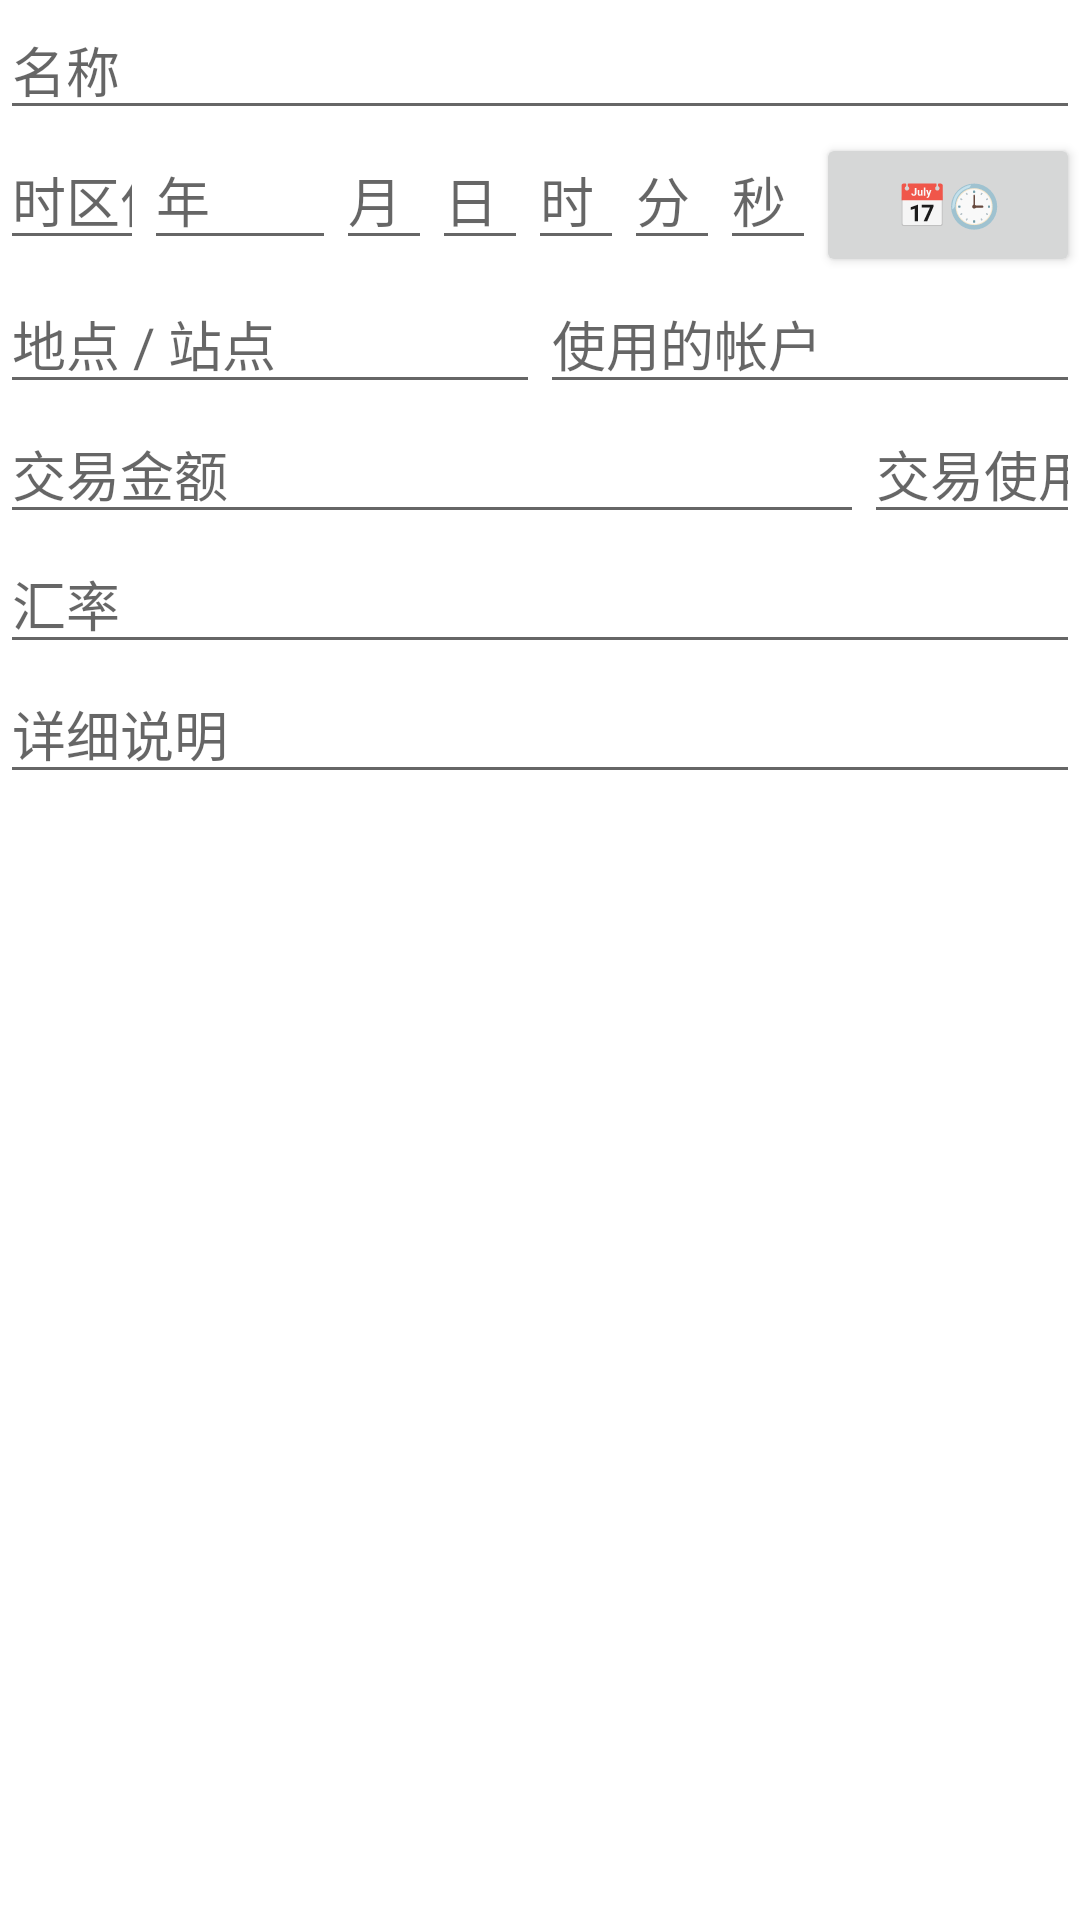

The Android layout XML behind this screen, and the referenced resources:
<!-- AndroidManifest.xml: application theme Theme.MyAccount -->
<!-- res/layout/activity_edit_account_book_item.xml -->
<?xml version="1.0" encoding="utf-8"?>
<ScrollView xmlns:android="http://schemas.android.com/apk/res/android"
	xmlns:app="http://schemas.android.com/apk/res-auto"
	xmlns:tools="http://schemas.android.com/tools"
	android:layout_width="match_parent"
	android:layout_height="match_parent"
	tools:context=".EditAccountBookItemActivity">
	<LinearLayout
		android:layout_width="match_parent"
		android:layout_height="wrap_content"
		android:orientation="vertical">
		<EditText
			android:id="@+id/ActivityEditAccountBookItemName"
			android:layout_width="match_parent"
			android:layout_height="wrap_content"
			android:autofillHints="@string/name"
			android:hint="@string/name"
			android:inputType="textMultiLine"
			android:maxLines="2" />
		<LinearLayout
			android:layout_width="match_parent"
			android:layout_height="wrap_content"
			android:orientation="horizontal">
			<EditText
				android:id="@+id/ActivityEditAccountBookItemTimeOff"
				android:layout_width="0dp"
				android:layout_height="wrap_content"
				android:layout_weight="3"
				android:autofillHints="@string/zone_offset"
				android:hint="@string/zone_offset"
				android:inputType="number"
				android:maxLines="1" />
			<EditText
				android:id="@+id/ActivityEditAccountBookItemTimeYr"
				android:layout_width="0dp"
				android:layout_height="wrap_content"
				android:layout_weight="4"
				android:autofillHints="@string/year"
				android:hint="@string/year"
				android:inputType="number"
				android:maxLines="1" />
			<EditText
				android:id="@+id/ActivityEditAccountBookItemTimeMon"
				android:layout_width="0dp"
				android:layout_height="wrap_content"
				android:layout_weight="2"
				android:autofillHints="@string/month"
				android:hint="@string/month"
				android:inputType="number"
				android:maxLines="1" />
			<EditText
				android:id="@+id/ActivityEditAccountBookItemTimeDay"
				android:layout_width="0dp"
				android:layout_height="wrap_content"
				android:layout_weight="2"
				android:autofillHints="@string/day"
				android:hint="@string/day"
				android:inputType="number"
				android:maxLines="1" />
			<EditText
				android:id="@+id/ActivityEditAccountBookItemTimeHr"
				android:layout_width="0dp"
				android:layout_height="wrap_content"
				android:layout_weight="2"
				android:autofillHints="@string/hour"
				android:hint="@string/hour"
				android:inputType="number"
				android:maxLines="1" />
			<EditText
				android:id="@+id/ActivityEditAccountBookItemTimeMin"
				android:layout_width="0dp"
				android:layout_height="wrap_content"
				android:layout_weight="2"
				android:autofillHints="@string/minute"
				android:hint="@string/minute"
				android:inputType="number"
				android:maxLines="1" />
			<EditText
				android:id="@+id/ActivityEditAccountBookItemTimeSec"
				android:layout_width="0dp"
				android:layout_height="wrap_content"
				android:layout_weight="2"
				android:autofillHints="@string/second"
				android:hint="@string/second"
				android:inputType="number"
				android:maxLines="1" />
			<Button
				android:id="@+id/ActivityEditAccountBookItemDateTimePicker"
				android:layout_width="wrap_content"
				android:layout_height="wrap_content"
				android:text="📅🕒" />
		</LinearLayout>
		<LinearLayout
			android:layout_width="match_parent"
			android:layout_height="wrap_content"
			android:orientation="horizontal">
			<EditText
				android:id="@+id/ActivityEditAccountBookItemSite"
				android:layout_width="0dp"
				android:layout_height="wrap_content"
				android:layout_weight="1"
				android:autofillHints="@string/site"
				android:hint="@string/site"
				android:inputType="text"
				android:maxLines="1" />
			<EditText
				android:id="@+id/ActivityEditAccountBookItemAccount"
				android:layout_width="0dp"
				android:layout_height="wrap_content"
				android:layout_weight="1"
				android:autofillHints="@string/account"
				android:hint="@string/account"
				android:inputType="text"
				android:maxLines="1" />
		</LinearLayout>
		<LinearLayout
			android:layout_width="match_parent"
			android:layout_height="wrap_content">
			<EditText
				android:id="@+id/ActivityEditAccountBookItemOriginalAmount"
				android:layout_width="0dp"
				android:layout_height="wrap_content"
				android:layout_weight="4"
				android:autofillHints="@string/amount_of_the_txn"
				android:hint="@string/amount_of_the_txn"
				android:inputType="numberDecimal"
				android:maxLines="1" />
			<EditText
				android:id="@+id/ActivityEditAccountBookItemOriginalCurrency"
				android:layout_width="0dp"
				android:layout_height="wrap_content"
				android:layout_weight="1"
				android:autofillHints="@string/currency_used_by_the_txn"
				android:hint="@string/currency_used_by_the_txn"
				android:inputType="textCapCharacters"
				android:maxLines="1" />
		</LinearLayout>
		<EditText
			android:id="@+id/ActivityEditAccountBookItemExchangeRate"
			android:layout_width="match_parent"
			android:layout_height="wrap_content"
			android:autofillHints="@string/exchange_rate"
			android:hint="@string/exchange_rate"
			android:inputType="numberDecimal"
			android:maxLines="1" />
		<EditText
			android:id="@+id/ActivityEditAccountBookItemDetails"
			android:layout_width="match_parent"
			android:layout_height="wrap_content"
			android:autofillHints="@string/details"
			android:hint="@string/details"
			android:inputType="textMultiLine" />
	</LinearLayout>
</ScrollView>
<!-- resources referenced by this layout -->
<resources>
  <string name="account">使用的帐户</string>
  <string name="amount_of_the_txn">交易金额</string>
  <string name="currency_used_by_the_txn">交易使用的货币</string>
  <string name="day">日</string>
  <string name="details">详细说明</string>
  <string name="exchange_rate">汇率</string>
  <string name="hour">时</string>
  <string name="minute">分</string>
  <string name="month">月</string>
  <string name="name">名称</string>
  <string name="second">秒</string>
  <string name="site">地点 / 站点</string>
  <string name="year">年</string>
  <string name="zone_offset">时区偏移</string>
  <style name="Theme.MyAccount" parent="Theme.MaterialComponents.DayNight.DarkActionBar">
  		
  		<item name="colorPrimary">@color/purple_500</item>
  		<item name="colorPrimaryVariant">@color/purple_700</item>
  		<item name="colorOnPrimary">@color/white</item>
  		
  		<item name="colorSecondary">@color/teal_200</item>
  		<item name="colorSecondaryVariant">@color/teal_700</item>
  		<item name="colorOnSecondary">@color/black</item>
  		
  		<item name="android:statusBarColor" tools:targetApi="l">?attr/colorPrimaryVariant</item>
  		
  	</style>
  <color name="purple_500">#FF6200EE</color>
  <color name="purple_700">#FF3700B3</color>
  <color name="white">#FFFFFFFF</color>
  <color name="teal_200">#FF03DAC5</color>
  <color name="teal_700">#FF018786</color>
  <color name="black">#FF000000</color>
</resources>
